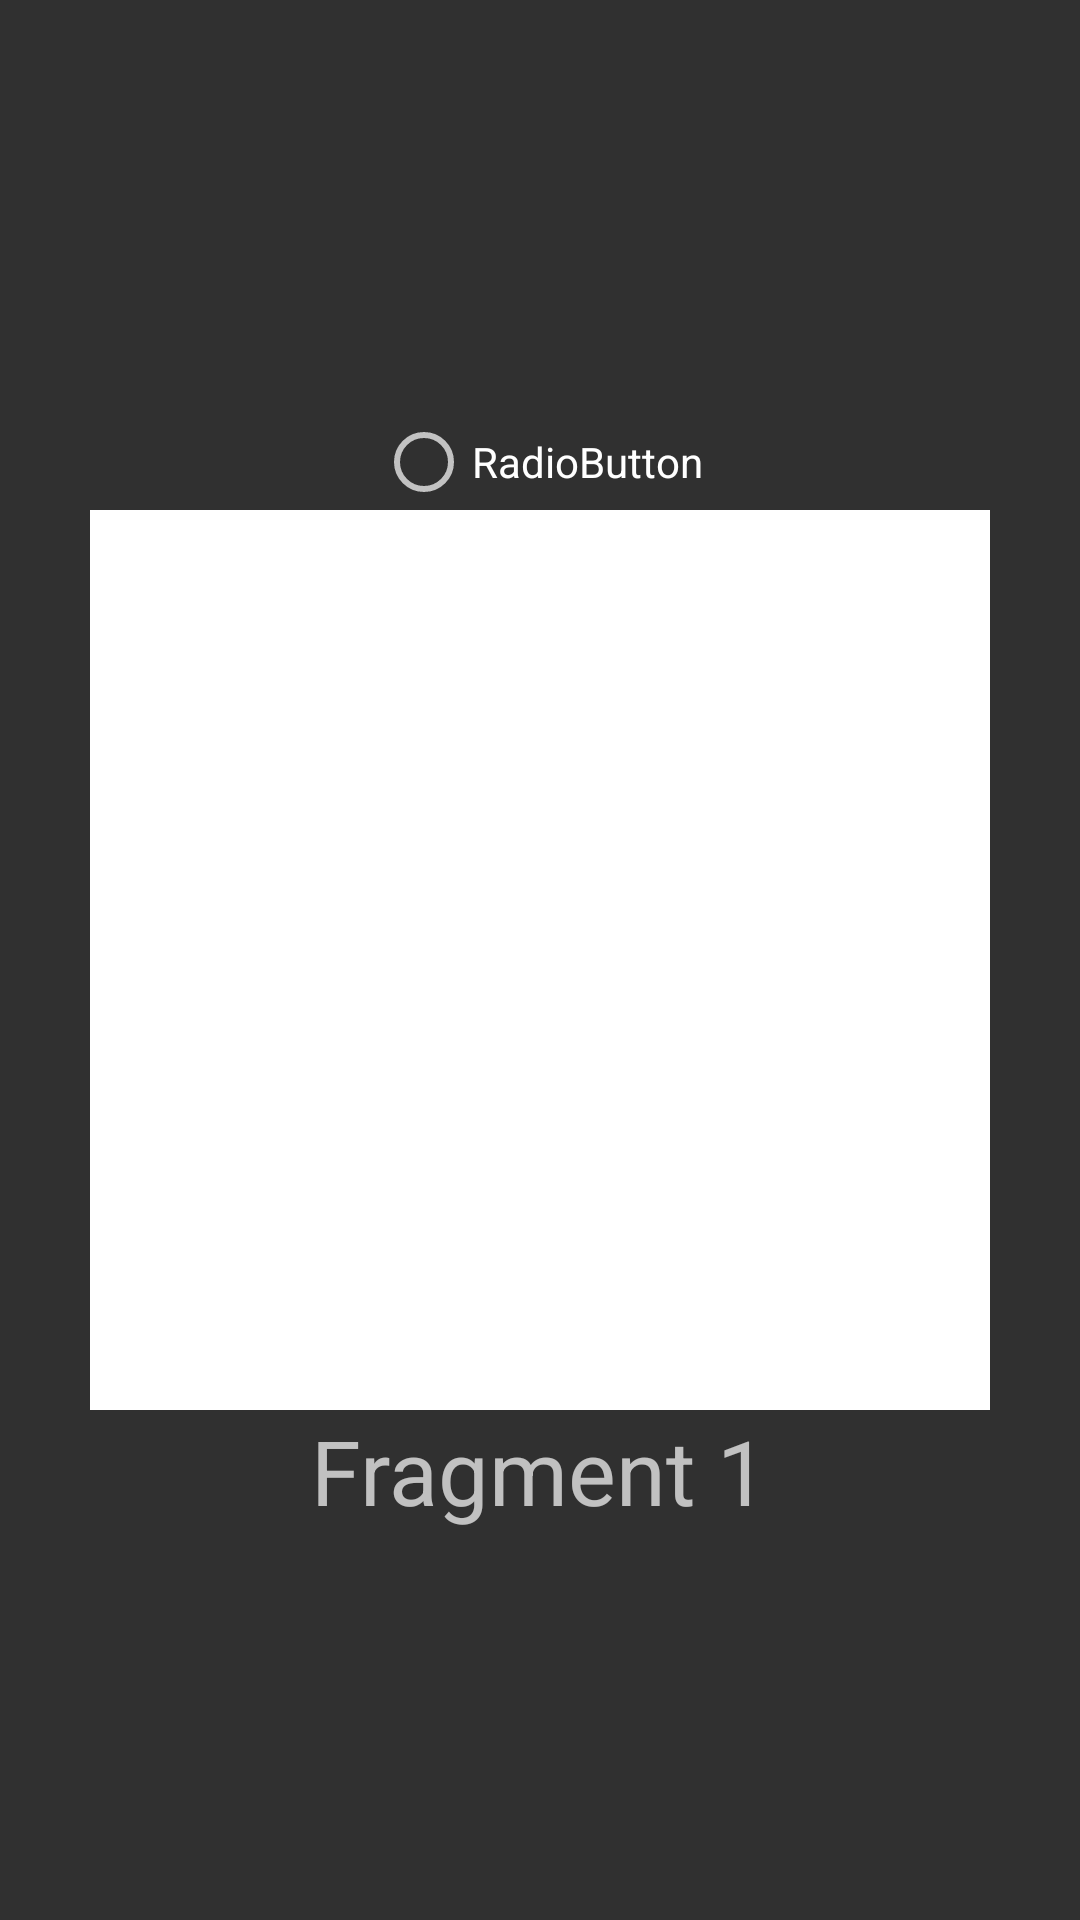

Here is an Android app screen rendered from its layout file. Give the layout XML and the strings, colors and styles it references.
<!-- AndroidManifest.xml: application theme AppTheme -->
<!-- res/layout/fragment_item_one.xml -->
<RelativeLayout xmlns:android="http://schemas.android.com/apk/res/android"
    xmlns:tools="http://schemas.android.com/tools"
    android:layout_width="match_parent"
    android:layout_height="match_parent"
    tools:context="com.example.donat.muse.ItemOneFragment">

    <ImageView
        android:id="@+id/truiton_image"
        android:layout_width="300dp"
        android:layout_height="300dp"
        android:layout_centerInParent="true"
        android:background="@color/white"
        android:src="@drawable/ic_account_box_black_24dp"/>

    <TextView
        android:layout_width="wrap_content"
        android:layout_height="wrap_content"
        android:layout_below="@id/truiton_image"
        android:layout_centerHorizontal="true"
        android:text="Fragment 1"
        android:textSize="30sp"/>

    <RadioButton
        android:id="@+id/radioButton"
        android:layout_width="wrap_content"
        android:layout_height="wrap_content"
        android:layout_above="@+id/truiton_image"
        android:layout_centerHorizontal="true"
        android:text="RadioButton" />

</RelativeLayout>
<!-- resources referenced by this layout -->
<resources>
  <color name="white">#FFFFFF</color>
  <style name="AppTheme" parent="android:Theme.Material.NoActionBar">
          
          <item name="colorPrimary">@color/colorPrimary</item>
          <item name="colorPrimaryDark">@color/colorPrimaryDark</item>
          <item name="colorAccent">@color/colorAccent</item>
      </style>
  <color name="colorPrimary">#17bd6a</color>
  <color name="colorPrimaryDark">#303F9F</color>
  <color name="colorAccent">#c524c2</color>
</resources>
